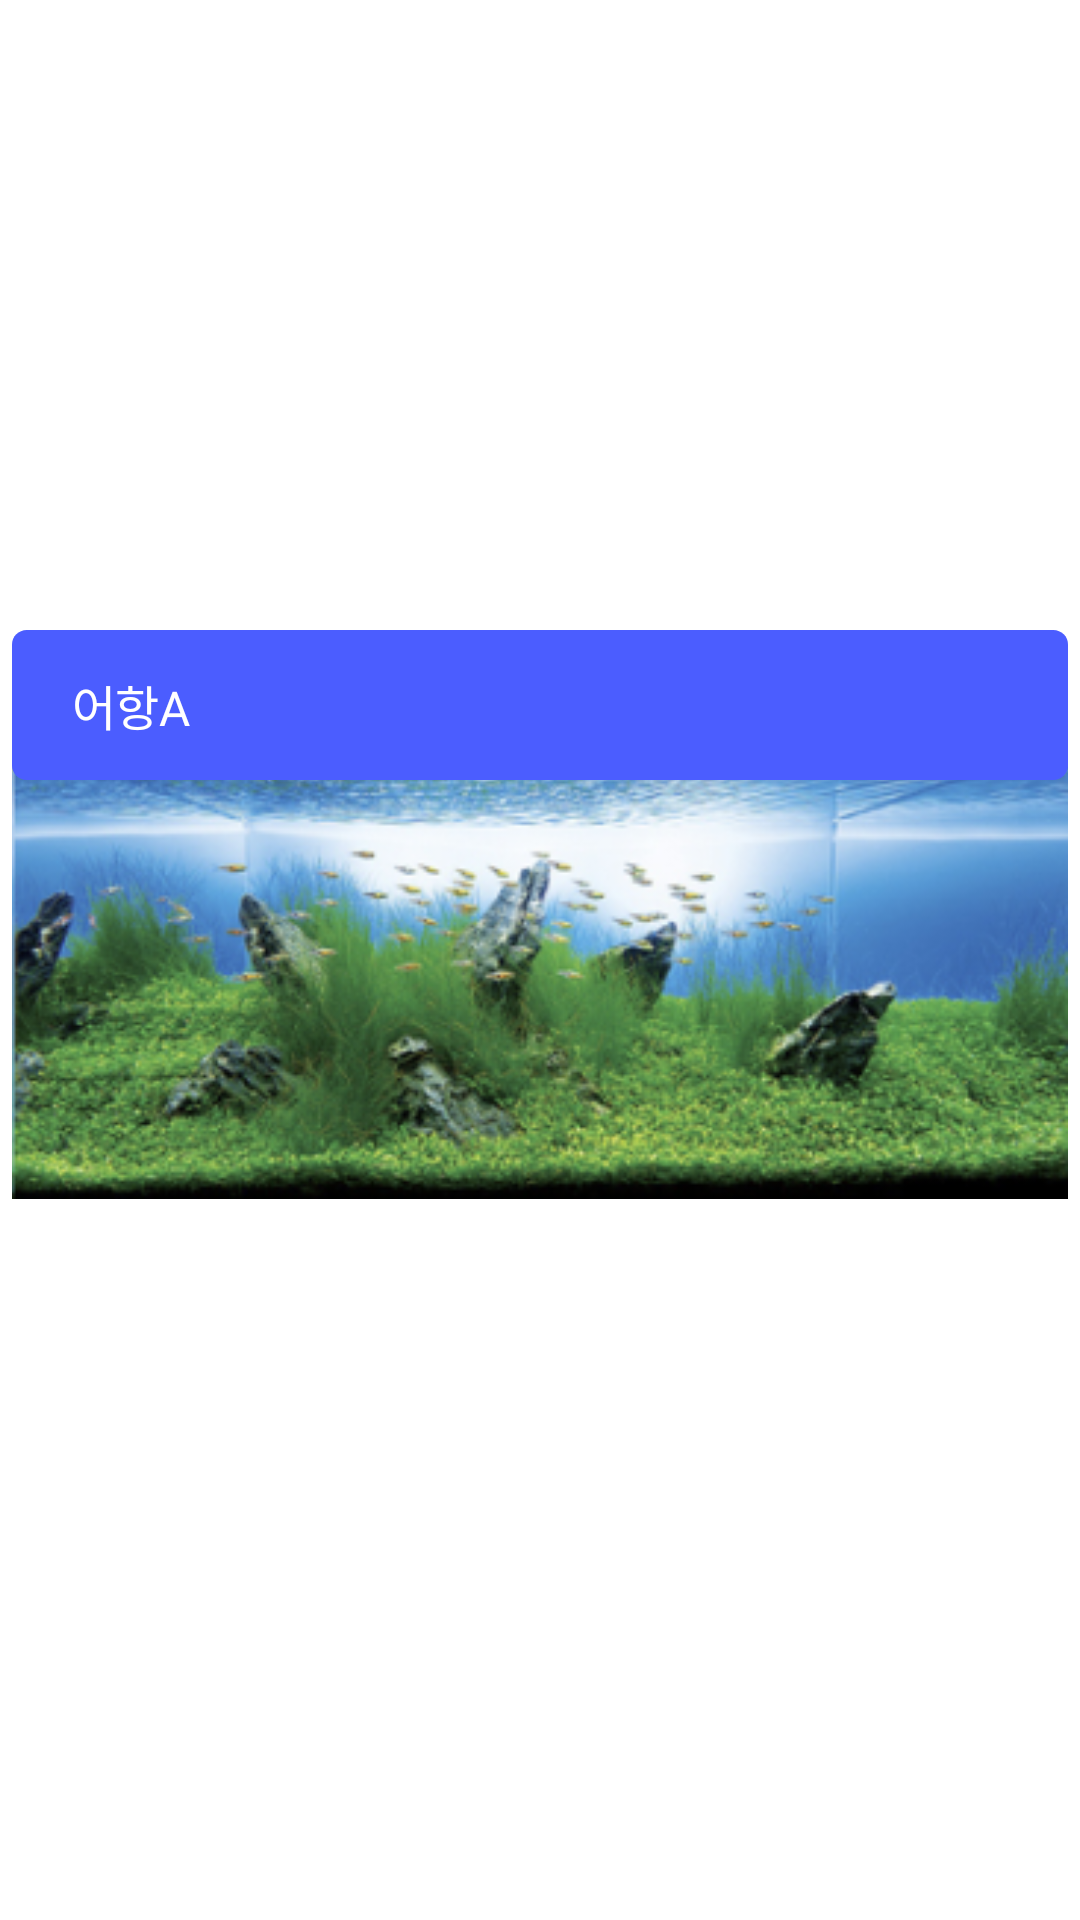

The Android layout XML behind this screen, and the referenced resources:
<!-- AndroidManifest.xml: application theme Theme.Kwansim -->
<!-- res/layout/my_fish.xml -->
<?xml version="1.0" encoding="utf-8"?>
<androidx.constraintlayout.widget.ConstraintLayout xmlns:android="http://schemas.android.com/apk/res/android"
    xmlns:app="http://schemas.android.com/apk/res-auto"
    xmlns:tools="http://schemas.android.com/tools"
    android:layout_width="match_parent"
    android:layout_height="240dp"
    android:orientation="horizontal"
    android:gravity="center_vertical"
    android:background="@color/white"
    >


    <LinearLayout
        android:id="@+id/linearLayout"
        android:layout_width="match_parent"
        android:layout_height="220dp"
        android:gravity="center"
        android:orientation="vertical"
        android:weightSum="1"
        app:layout_constraintBottom_toBottomOf="parent"
        app:layout_constraintEnd_toEndOf="parent"
        app:layout_constraintStart_toStartOf="parent"
        app:layout_constraintTop_toTopOf="parent">

        <FrameLayout
            android:layout_width="match_parent"
            android:layout_height="match_parent"
            android:layout_marginStart="4dp"
            android:layout_marginEnd="4dp">

            <ImageView
                android:id="@+id/imageView3"
                android:layout_width="match_parent"
                android:layout_height="match_parent"
                android:layout_marginTop="10dp"
                app:srcCompat="@drawable/ic_sample_image" />

            <LinearLayout
                android:layout_width="match_parent"
                android:layout_height="50dp"
                android:background="@drawable/my_fish_border"
                android:gravity="center"
                android:orientation="horizontal"
                android:weightSum="1">

                <TextView
                    android:id="@+id/my_fish_title"
                    android:layout_width="match_parent"
                    android:layout_height="40dp"
                    android:layout_weight="0.3"
                    android:fontFamily="@font/notosans_bold"
                    android:gravity="center_vertical"
                    android:includeFontPadding="false"
                    android:paddingStart="20dp"
                    android:text="어항A"
                    android:textAppearance="@style/my_fish_recyle_text_style" />

            </LinearLayout>
        </FrameLayout>

    </LinearLayout>
















</androidx.constraintlayout.widget.ConstraintLayout>
<!-- resources referenced by this layout -->
<resources>
  <color name="white">#FFFFFFFF</color>
  <!-- drawable ic_log_white (drawable) -->
  <vector xmlns:android="http://schemas.android.com/apk/res/android"
      android:width="28dp"
      android:height="29dp"
      android:viewportWidth="28"
      android:viewportHeight="29">
    <path
        android:pathData="M14.702,1.529C19.586,0.003 25.167,1.786 26.819,6.784C27.689,9.414 27.176,12.316 25.49,14.502C27.129,16.57 27.683,19.579 26.819,22.205C25.167,27.204 19.586,28.997 14.702,27.474C6.962,25.1 1,14.502 1,14.502C1,14.502 6.872,3.982 14.702,1.529Z"
        android:strokeLineJoin="round"
        android:strokeWidth="1.5"
        android:fillColor="#ffffff"
        android:fillType="evenOdd"
        android:strokeColor="#4B5DFF"
        android:strokeLineCap="round"/>
    <path
        android:pathData="M7.55,13.791H7.564H7.55Z"
        android:fillColor="#ffffff"
        android:fillType="evenOdd"/>
    <path
        android:pathData="M7.55,13.791H7.564"
        android:strokeLineJoin="round"
        android:strokeWidth="2"
        android:fillColor="#00000000"
        android:strokeColor="#4B5DFF"
        android:strokeLineCap="round"/>
  </vector>
  <!-- drawable ic_sample_image: png bitmap (drawable-v24, 130033 bytes) -->
  <!-- drawable layout_border (drawable) -->
  <?xml version="1.0" encoding="UTF-8"?>
  <vector
      xmlns:android="http://schemas.android.com/apk/res/android"
      xmlns:aapt="http://schemas.android.com/aapt"
      android:width="358.5dp"
      android:height="0.5dp"
      android:viewportWidth="358.5"
      android:viewportHeight="0.5"
      >
      <group>
          <clip-path
              android:pathData="M0.25 0.25H358.25H0.25Z"
              />
      </group>
      <path
          android:pathData="M0.25 0.25H358.25H0.25Z"
          android:strokeWidth="0.5"
          android:strokeColor="#A7A4AD"
          />
  </vector>
  <!-- drawable my_fish_border (drawable) -->
  <vector
      xmlns:android="http://schemas.android.com/apk/res/android"
      xmlns:aapt="http://schemas.android.com/aapt"
      android:width="358dp"
      android:height="52dp"
      android:viewportWidth="358"
      android:viewportHeight="52"
      >
  
      <group>
  
          <clip-path
              android:pathData="M5 0H353C355.761 0 358 2.23858 358 5V47C358 49.7614 355.761 52 353 52H5C2.23858 52 0 49.7614 0 47V5C0 2.23858 2.23858 0 5 0Z"
              />
  
          <path
              android:pathData="M0 0V52H358V0"
              android:fillColor="#4B5DFF"
              />
  
      </group>
  
  </vector>
  <style name="my_fish_recyle_text_style">
          <item name="android:textSize">
              16sp
          </item>
          <item name="android:letterSpacing">
              -0.01
          </item>
          <item name="android:textColor">
              #FFFFFF
          </item>
      </style>
  <style name="Theme.Kwansim" parent="Theme.AppCompat.NoActionBar">
          
          <item name="colorPrimary">@color/purple_500</item>
          <item name="colorPrimaryVariant">@color/purple_700</item>
          <item name="colorOnPrimary">@color/white</item>
          
          <item name="colorSecondary">@color/teal_200</item>
          <item name="colorSecondaryVariant">@color/teal_700</item>
          <item name="colorOnSecondary">@color/black</item>
          
          <item name="android:statusBarColor" tools:targetApi="l">?attr/colorPrimaryVariant</item>
  
  
  
  
  
          
      </style>
  <color name="purple_500">#FF6200EE</color>
  <color name="purple_700">#FF3700B3</color>
  <color name="teal_200">#FF03DAC5</color>
  <color name="teal_700">#FF03DAC5</color>
  <color name="black">#FF000000</color>
</resources>
